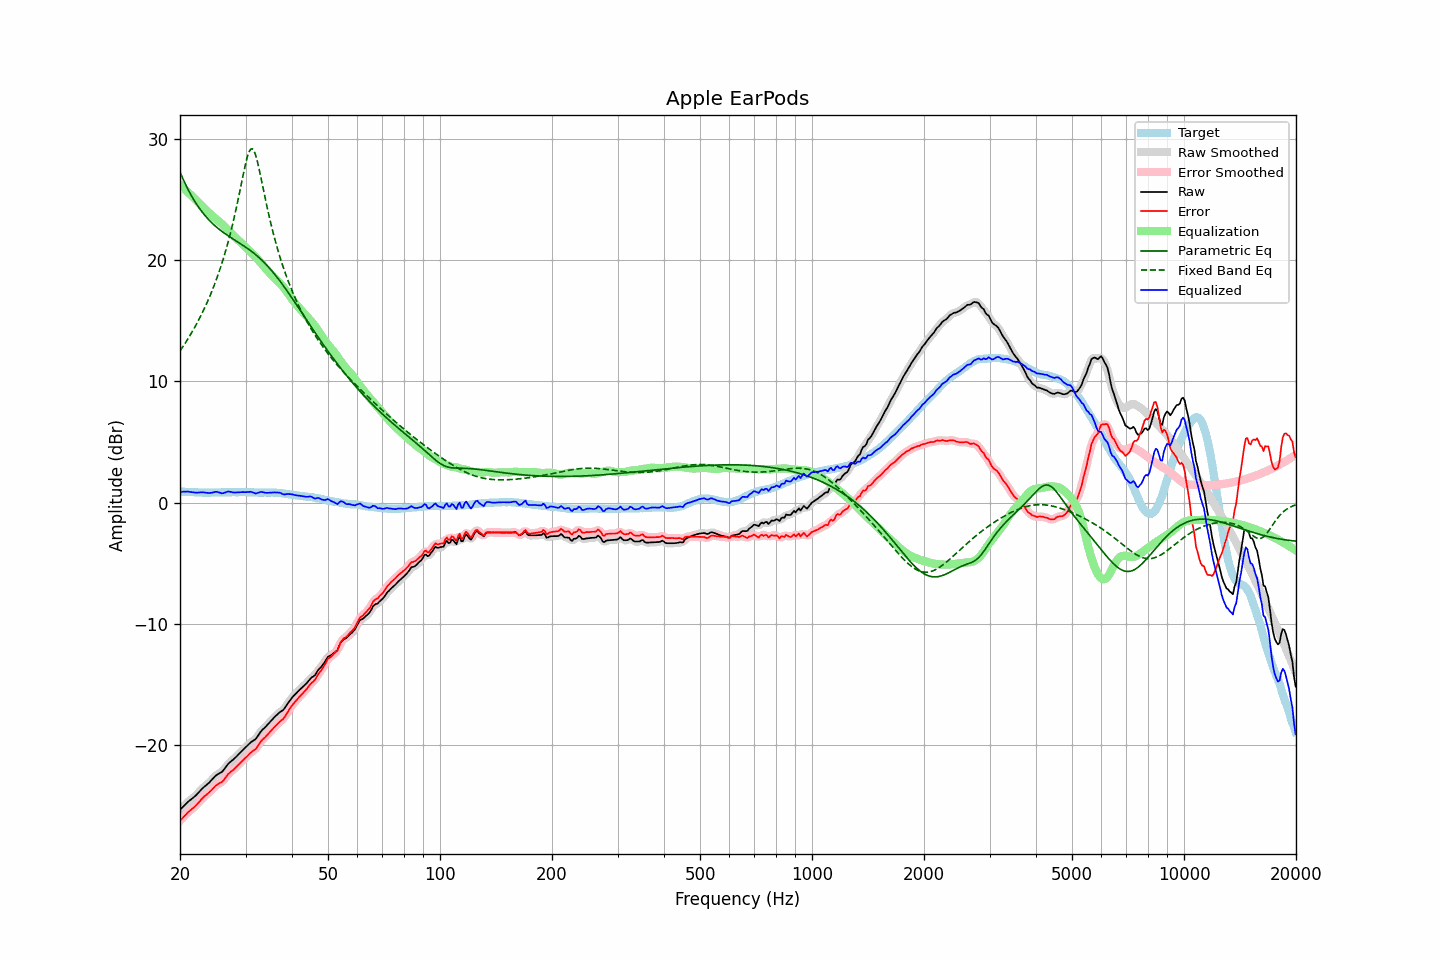

The data file committed next to this chart (first rows):
frequency, raw, error, smoothed, error_smoothed, equalization, parametric_eq, fixed_band_eq, equalized_raw, equalized_smoothed, target
20.00, -25.37, -26.28, -25.38, -26.28, 26.25, 27.29, 12.51, 0.88, 0.87, 0.91
20.20, -25.24, -26.14, -25.24, -26.13, 26.12, 26.98, 12.71, 0.88, 0.89, 0.90
20.40, -25.10, -25.99, -25.10, -25.99, 26.00, 26.68, 12.91, 0.90, 0.90, 0.89
20.61, -24.97, -25.86, -24.97, -25.85, 25.87, 26.39, 13.11, 0.90, 0.90, 0.89
20.81, -24.84, -25.71, -24.84, -25.71, 25.75, 26.11, 13.32, 0.90, 0.90, 0.87
21.02, -24.71, -25.58, -24.72, -25.59, 25.62, 25.85, 13.53, 0.91, 0.90, 0.87
21.23, -24.61, -25.47, -24.61, -25.47, 25.49, 25.60, 13.75, 0.88, 0.88, 0.86
21.44, -24.50, -25.37, -24.50, -25.37, 25.36, 25.36, 13.97, 0.86, 0.86, 0.87
21.66, -24.40, -25.26, -24.40, -25.26, 25.24, 25.13, 14.20, 0.84, 0.84, 0.86
21.87, -24.29, -25.14, -24.29, -25.14, 25.11, 24.91, 14.43, 0.82, 0.82, 0.85
22.09, -24.17, -25.01, -24.17, -25.01, 24.98, 24.70, 14.67, 0.81, 0.82, 0.84
22.31, -24.03, -24.87, -24.03, -24.86, 24.85, 24.50, 14.92, 0.82, 0.82, 0.84
22.54, -23.88, -24.71, -23.89, -24.72, 24.72, 24.31, 15.17, 0.83, 0.83, 0.83
22.76, -23.74, -24.57, -23.74, -24.56, 24.58, 24.13, 15.44, 0.84, 0.84, 0.83
22.99, -23.60, -24.42, -23.61, -24.42, 24.45, 23.95, 15.71, 0.85, 0.84, 0.82
23.22, -23.48, -24.29, -23.48, -24.30, 24.32, 23.79, 15.98, 0.83, 0.83, 0.81
23.45, -23.37, -24.19, -23.37, -24.18, 24.19, 23.63, 16.27, 0.82, 0.81, 0.82
23.69, -23.26, -24.07, -23.26, -24.07, 24.06, 23.48, 16.56, 0.79, 0.79, 0.81
23.92, -23.15, -23.96, -23.14, -23.96, 23.93, 23.34, 16.87, 0.78, 0.78, 0.81
24.16, -23.01, -23.83, -23.01, -23.83, 23.80, 23.20, 17.18, 0.79, 0.79, 0.82
24.40, -22.87, -23.70, -22.87, -23.69, 23.69, 23.07, 17.51, 0.82, 0.82, 0.83
24.65, -22.73, -23.56, -22.72, -23.55, 23.57, 22.95, 17.84, 0.84, 0.85, 0.83
24.89, -22.58, -23.41, -22.60, -23.42, 23.47, 22.83, 18.19, 0.89, 0.87, 0.83
25.14, -22.48, -23.31, -22.48, -23.31, 23.36, 22.71, 18.55, 0.88, 0.87, 0.83
25.39, -22.40, -23.23, -22.40, -23.23, 23.25, 22.60, 18.93, 0.85, 0.85, 0.83
25.65, -22.32, -23.15, -22.33, -23.16, 23.13, 22.50, 19.32, 0.81, 0.80, 0.83
25.91, -22.25, -23.09, -22.23, -23.07, 23.01, 22.39, 19.73, 0.76, 0.77, 0.84
26.16, -22.11, -22.96, -22.10, -22.95, 22.88, 22.30, 20.15, 0.78, 0.78, 0.85
26.43, -21.94, -22.78, -21.94, -22.78, 22.76, 22.20, 20.59, 0.82, 0.82, 0.85
26.69, -21.75, -22.60, -21.75, -22.60, 22.63, 22.11, 21.06, 0.87, 0.87, 0.85
26.96, -21.57, -22.42, -21.59, -22.44, 22.49, 22.02, 21.54, 0.91, 0.90, 0.85
27.23, -21.45, -22.30, -21.45, -22.30, 22.35, 21.93, 22.05, 0.89, 0.89, 0.85
27.50, -21.34, -22.19, -21.34, -22.19, 22.21, 21.84, 22.57, 0.87, 0.87, 0.85
27.77, -21.24, -22.10, -21.24, -22.09, 22.07, 21.76, 23.13, 0.83, 0.84, 0.86
28.05, -21.12, -21.98, -21.12, -21.97, 21.95, 21.67, 23.70, 0.82, 0.83, 0.86
28.33, -20.99, -21.84, -20.99, -21.84, 21.82, 21.59, 24.30, 0.83, 0.83, 0.85
28.62, -20.85, -21.70, -20.86, -21.71, 21.70, 21.51, 24.93, 0.85, 0.85, 0.85
28.90, -20.72, -21.58, -20.72, -21.57, 21.58, 21.42, 25.57, 0.86, 0.86, 0.86
29.19, -20.58, -21.44, -20.58, -21.44, 21.45, 21.34, 26.22, 0.86, 0.86, 0.86
29.48, -20.45, -21.31, -20.45, -21.31, 21.31, 21.25, 26.87, 0.86, 0.86, 0.86
29.78, -20.32, -21.18, -20.32, -21.18, 21.18, 21.16, 27.50, 0.85, 0.85, 0.86
30.08, -20.19, -21.06, -20.19, -21.05, 21.05, 21.07, 28.09, 0.86, 0.86, 0.87
30.38, -20.06, -20.92, -20.06, -20.92, 20.93, 20.98, 28.59, 0.87, 0.87, 0.86
30.68, -19.93, -20.78, -19.93, -20.78, 20.81, 20.89, 28.97, 0.88, 0.88, 0.85
30.99, -19.80, -20.65, -19.81, -20.66, 20.69, 20.79, 29.18, 0.89, 0.88, 0.85
31.30, -19.71, -20.55, -19.72, -20.56, 20.56, 20.69, 29.21, 0.85, 0.84, 0.84
31.61, -19.62, -20.46, -19.63, -20.46, 20.42, 20.58, 29.04, 0.80, 0.80, 0.84
31.93, -19.54, -20.37, -19.51, -20.34, 20.28, 20.48, 28.71, 0.74, 0.77, 0.83
32.24, -19.36, -20.19, -19.36, -20.18, 20.14, 20.36, 28.24, 0.78, 0.78, 0.83
32.57, -19.16, -19.98, -19.17, -19.99, 19.99, 20.25, 27.68, 0.82, 0.82, 0.82
32.89, -18.96, -19.78, -18.97, -19.79, 19.83, 20.13, 27.06, 0.87, 0.86, 0.82
33.22, -18.80, -19.62, -18.81, -19.63, 19.68, 20.00, 26.41, 0.87, 0.86, 0.82
33.55, -18.68, -19.50, -18.67, -19.49, 19.52, 19.87, 25.77, 0.84, 0.84, 0.82
33.89, -18.55, -19.38, -18.55, -19.37, 19.36, 19.74, 25.13, 0.81, 0.82, 0.83
34.23, -18.41, -19.23, -18.41, -19.23, 19.21, 19.60, 24.50, 0.80, 0.80, 0.82
34.57, -18.26, -19.08, -18.27, -19.09, 19.07, 19.45, 23.90, 0.81, 0.80, 0.82
34.92, -18.12, -18.94, -18.12, -18.94, 18.93, 19.30, 23.32, 0.81, 0.81, 0.82
35.27, -17.97, -18.80, -17.97, -18.80, 18.79, 19.15, 22.77, 0.82, 0.82, 0.83
35.62, -17.83, -18.65, -17.83, -18.65, 18.66, 18.99, 22.24, 0.82, 0.82, 0.82
35.97, -17.69, -18.51, -17.70, -18.51, 18.53, 18.83, 21.73, 0.84, 0.83, 0.82
... 635 more rows
